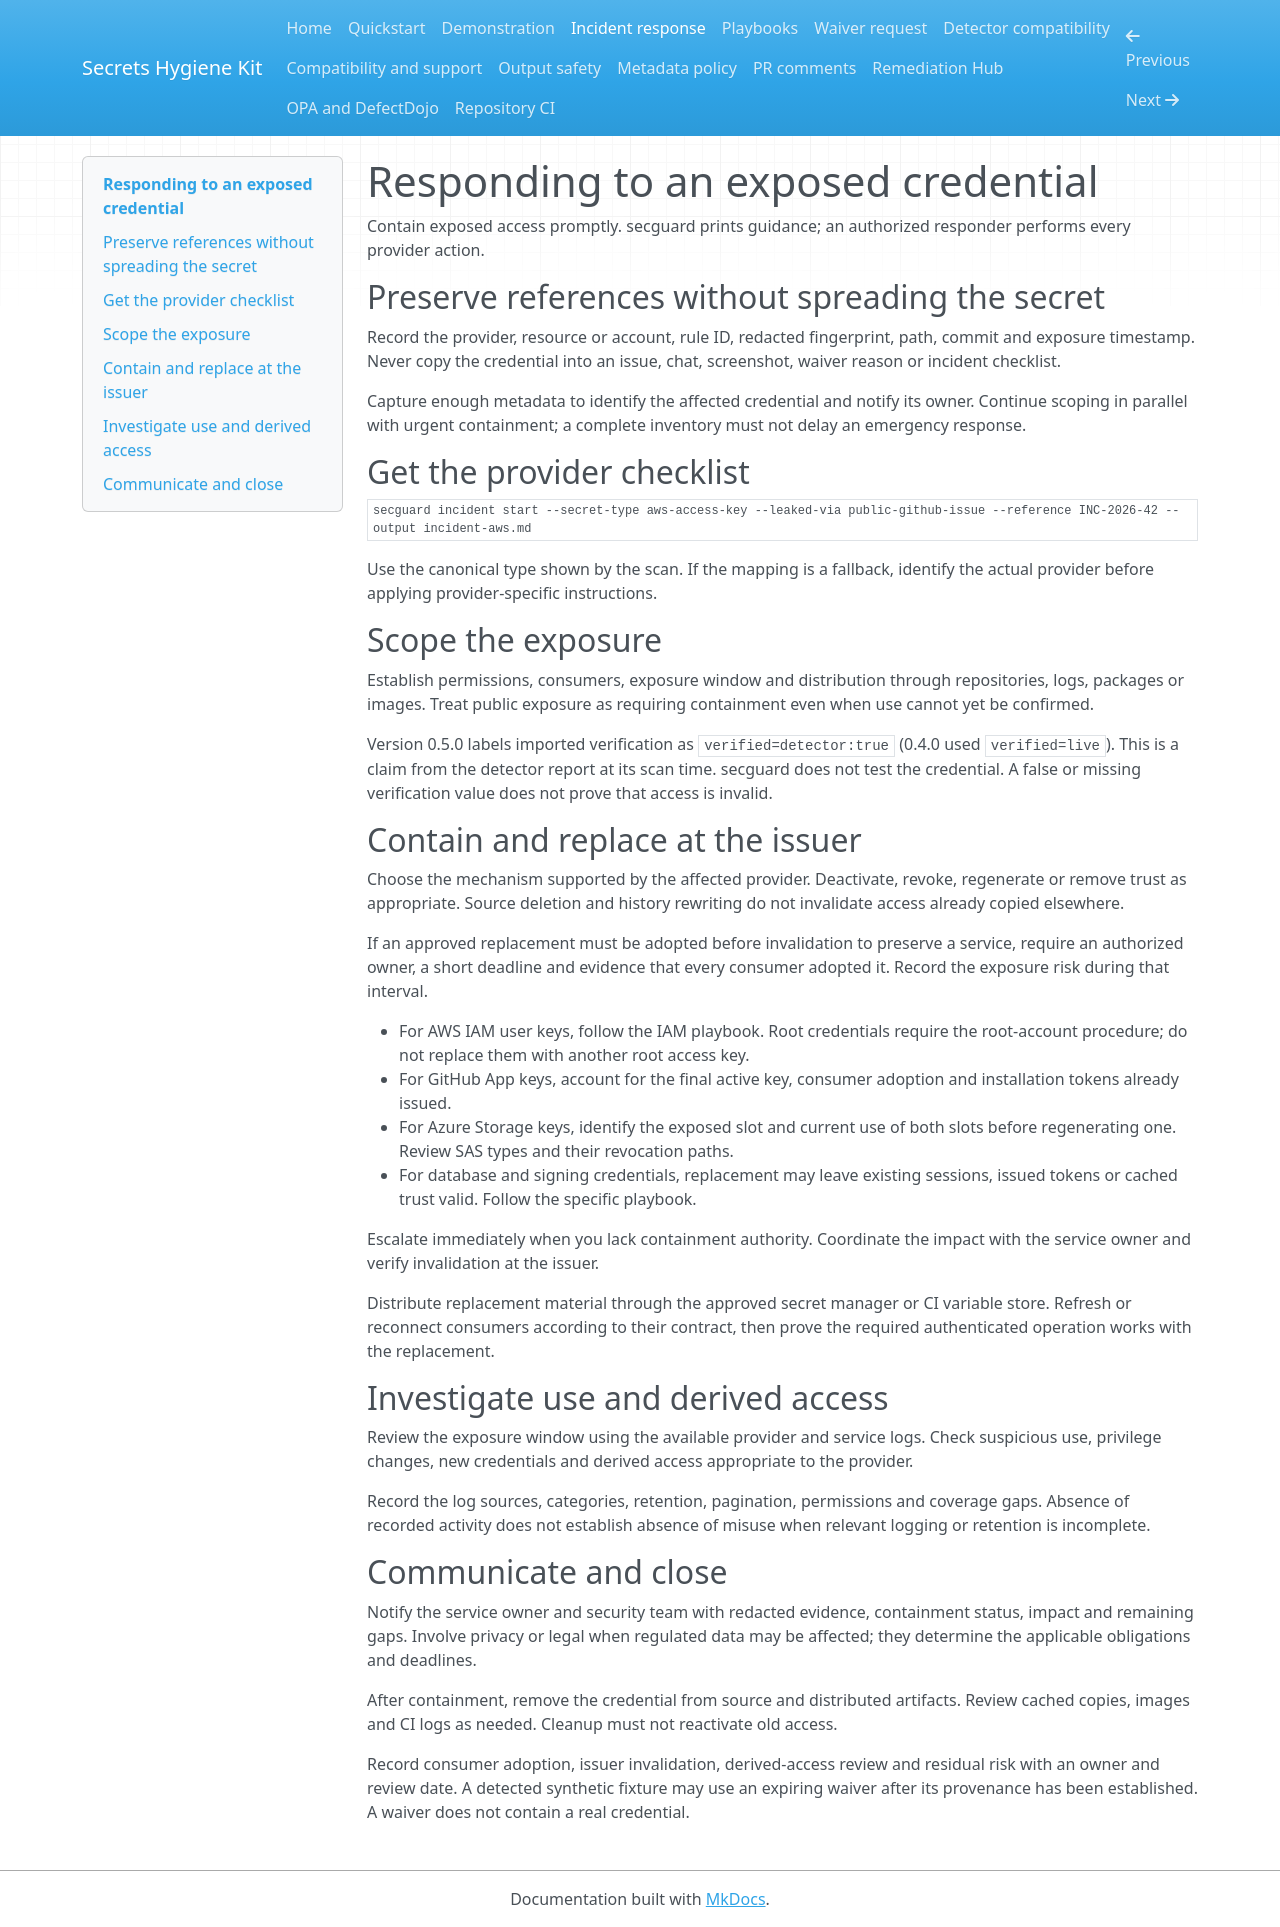

repository: lucashgrifoni/Secrets-Hygiene-Kit · page: incident-flow/index.html · generator: mkdocs

# Responding to an exposed credential

Contain exposed access promptly. secguard prints guidance; an authorized
responder performs every provider action.

## Preserve references without spreading the secret

Record the provider, resource or account, rule ID, redacted fingerprint, path,
commit and exposure timestamp. Never copy the credential into an issue, chat,
screenshot, waiver reason or incident checklist.

Capture enough metadata to identify the affected credential and notify its
owner. Continue scoping in parallel with urgent containment; a complete
inventory must not delay an emergency response.

## Get the provider checklist

```console
secguard incident start --secret-type aws-access-key --leaked-via public-github-issue --reference INC-2026-42 --output incident-aws.md
```

Use the canonical type shown by the scan. If the mapping is a fallback,
identify the actual provider before applying provider-specific instructions.

## Scope the exposure

Establish permissions, consumers, exposure window and distribution through
repositories, logs, packages or images. Treat public exposure as requiring
containment even when use cannot yet be confirmed.

Version 0.5.0 labels imported verification as `verified=detector:true`
(0.4.0 used `verified=live`). This is a claim from the detector
report at its scan time. secguard does not test the credential. A false or
missing verification value does not prove that access is invalid.

## Contain and replace at the issuer

Choose the mechanism supported by the affected provider. Deactivate, revoke,
regenerate or remove trust as appropriate. Source deletion and history
rewriting do not invalidate access already copied elsewhere.

If an approved replacement must be adopted before invalidation to preserve a
service, require an authorized owner, a short deadline and evidence that every
consumer adopted it. Record the exposure risk during that interval.

- For AWS IAM user keys, follow the IAM playbook. Root credentials require the
  root-account procedure; do not replace them with another root access key.
- For GitHub App keys, account for the final active key, consumer adoption and
  installation tokens already issued.
- For Azure Storage keys, identify the exposed slot and current use of both
  slots before regenerating one. Review SAS types and their revocation paths.
- For database and signing credentials, replacement may leave existing
  sessions, issued tokens or cached trust valid. Follow the specific playbook.

Escalate immediately when you lack containment authority. Coordinate the
impact with the service owner and verify invalidation at the issuer.

Distribute replacement material through the approved secret manager or CI
variable store. Refresh or reconnect consumers according to their contract,
then prove the required authenticated operation works with the replacement.

## Investigate use and derived access

Review the exposure window using the available provider and service logs.
Check suspicious use, privilege changes, new credentials and derived access
appropriate to the provider.

Record the log sources, categories, retention, pagination, permissions and
coverage gaps. Absence of recorded activity does not establish absence of
misuse when relevant logging or retention is incomplete.

## Communicate and close

Notify the service owner and security team with redacted evidence, containment
status, impact and remaining gaps. Involve privacy or legal when regulated
data may be affected; they determine the applicable obligations and deadlines.

After containment, remove the credential from source and distributed
artifacts. Review cached copies, images and CI logs as needed. Cleanup must not
reactivate old access.

Record consumer adoption, issuer invalidation, derived-access review and
residual risk with an owner and review date. A detected synthetic fixture may
use an expiring waiver after its provenance has been established. A waiver
does not contain a real credential.
